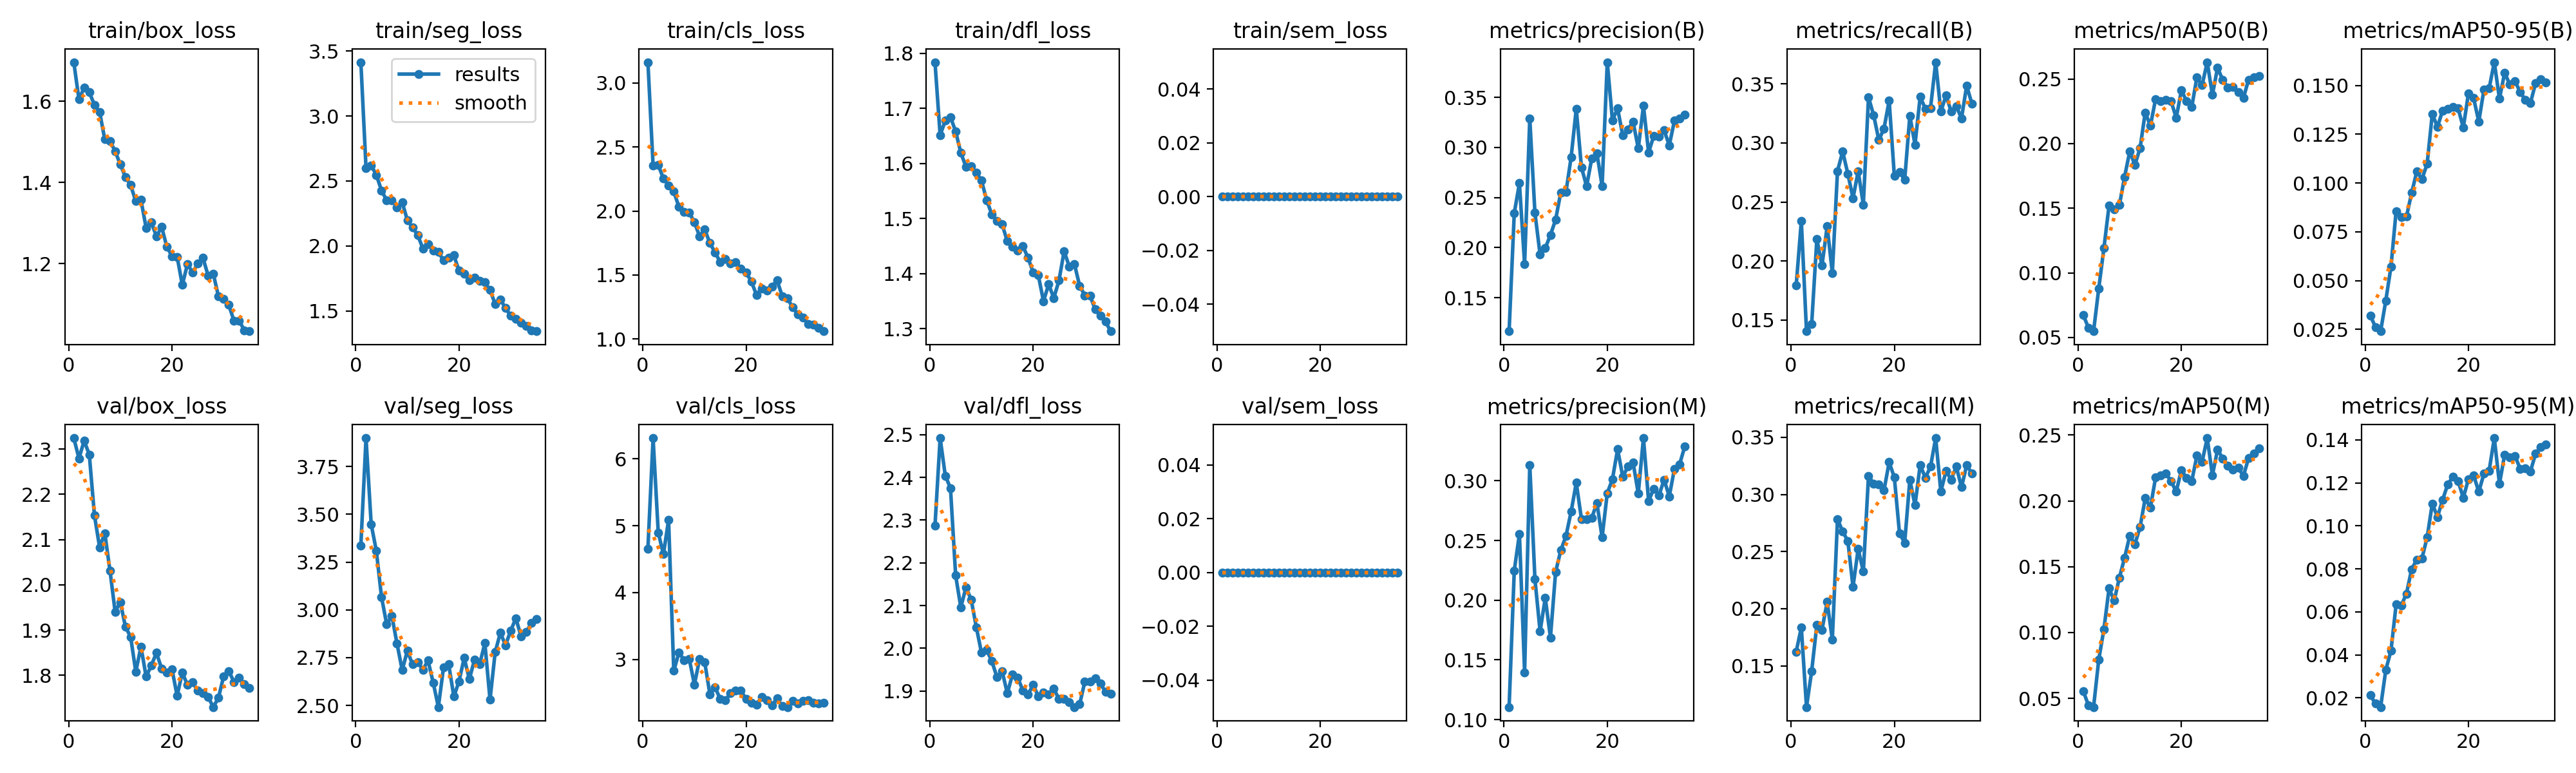

Data behind this chart, as committed beside it:
epoch, time, train/box_loss, train/seg_loss, train/cls_loss, train/dfl_loss, train/sem_loss, metrics/precision(B), metrics/recall(B), metrics/mAP50(B), metrics/mAP50-95(B), metrics/precision(M), metrics/recall(M), metrics/mAP50(M), metrics/mAP50-95(M), val/box_loss, val/seg_loss, val/cls_loss, val/dfl_loss, val/sem_loss, lr/pg0, lr/pg1, lr/pg2
1, 35.8, 1.696, 3.415, 3.162, 1.784, 0, 0.1166, 0.1792, 0.0675, 0.03222, 0.1105, 0.1624, 0.05561, 0.02135, 2.324, 3.337, 4.658, 2.287, 0, 0.000327, 0.000327, 0.000327
2, 63.39, 1.604, 2.6, 2.354, 1.652, 0, 0.2346, 0.2339, 0.05745, 0.02616, 0.2249, 0.1835, 0.04483, 0.0173, 2.279, 3.899, 6.313, 2.492, 0, 0.0006417, 0.0006417, 0.0006417
3, 90.3, 1.633, 2.621, 2.359, 1.678, 0, 0.2643, 0.1406, 0.0548, 0.02409, 0.2555, 0.1139, 0.04337, 0.01574, 2.318, 3.448, 4.898, 2.404, 0, 0.0009375, 0.0009375, 0.0009375
4, 117, 1.622, 2.546, 2.253, 1.684, 0, 0.1833, 0.1466, 0.08782, 0.03976, 0.1397, 0.1454, 0.07934, 0.03301, 2.288, 3.309, 4.574, 2.375, 0, 0.0009151, 0.0009151, 0.0009151
5, 144, 1.591, 2.427, 2.199, 1.658, 0, 0.3289, 0.2185, 0.119, 0.05706, 0.3133, 0.1858, 0.1025, 0.04199, 2.153, 3.067, 5.086, 2.17, 0, 0.0008869, 0.0008869, 0.0008869
6, 170.2, 1.573, 2.351, 2.153, 1.619, 0, 0.2347, 0.1964, 0.1521, 0.08562, 0.2176, 0.1816, 0.1335, 0.06345, 2.083, 2.924, 2.827, 2.096, 0, 0.0008586, 0.0008586, 0.0008586
7, 196.7, 1.506, 2.352, 2.033, 1.594, 0, 0.1929, 0.2293, 0.1491, 0.08238, 0.1739, 0.2059, 0.1243, 0.063, 2.114, 2.969, 3.099, 2.143, 0, 0.0008303, 0.0008303, 0.0008303
8, 222.4, 1.502, 2.297, 1.991, 1.595, 0, 0.1995, 0.1898, 0.1524, 0.08275, 0.2019, 0.1729, 0.1418, 0.06851, 2.032, 2.823, 2.989, 2.114, 0, 0.000802, 0.000802, 0.000802
9, 248.9, 1.477, 2.336, 1.989, 1.583, 0, 0.2127, 0.2762, 0.1742, 0.09492, 0.1687, 0.2784, 0.1567, 0.07984, 1.94, 2.685, 3.007, 2.049, 0, 0.0007737, 0.0007737, 0.0007737
10, 275.6, 1.444, 2.198, 1.912, 1.569, 0, 0.2279, 0.2926, 0.1939, 0.1058, 0.2236, 0.2676, 0.1736, 0.08437, 1.962, 2.786, 2.621, 1.99, 0, 0.0007454, 0.0007454, 0.0007454
11, 302.5, 1.413, 2.142, 1.803, 1.534, 0, 0.2552, 0.2739, 0.1835, 0.102, 0.2418, 0.2592, 0.1671, 0.08493, 1.907, 2.716, 3.006, 1.996, 0, 0.0007171, 0.0007171, 0.0007171
12, 329.9, 1.394, 2.084, 1.855, 1.508, 0, 0.2554, 0.2532, 0.1965, 0.1098, 0.2537, 0.2192, 0.1801, 0.09466, 1.885, 2.727, 2.953, 1.97, 0, 0.0006889, 0.0006889, 0.0006889
13, 357.5, 1.354, 1.981, 1.75, 1.495, 0, 0.2901, 0.276, 0.2241, 0.1353, 0.2741, 0.2524, 0.2021, 0.1104, 1.808, 2.687, 2.476, 1.932, 0, 0.0006606, 0.0006606, 0.0006606
14, 384.5, 1.357, 2.012, 1.676, 1.489, 0, 0.3387, 0.2477, 0.2138, 0.1287, 0.2984, 0.2325, 0.1948, 0.1042, 1.863, 2.735, 2.582, 1.947, 0, 0.0006323, 0.0006323, 0.0006323
15, 410.8, 1.288, 1.966, 1.601, 1.459, 0, 0.2803, 0.3386, 0.2344, 0.1371, 0.2681, 0.3164, 0.2177, 0.1122, 1.797, 2.62, 2.404, 1.894, 0, 0.000604, 0.000604, 0.000604
16, 437.3, 1.302, 1.952, 1.625, 1.449, 0, 0.2612, 0.3234, 0.233, 0.1381, 0.268, 0.3092, 0.2192, 0.1194, 1.822, 2.492, 2.389, 1.939, 0, 0.0005757, 0.0005757, 0.0005757
17, 463.9, 1.267, 1.889, 1.59, 1.442, 0, 0.2892, 0.3024, 0.2341, 0.139, 0.2691, 0.3087, 0.221, 0.1229, 1.85, 2.699, 2.49, 1.932, 0, 0.0005474, 0.0005474, 0.0005474
18, 490, 1.291, 1.912, 1.598, 1.45, 0, 0.2941, 0.3121, 0.2329, 0.1382, 0.2813, 0.3036, 0.2149, 0.1208, 1.815, 2.715, 2.53, 1.902, 0, 0.0005191, 0.0005191, 0.0005191
19, 516.5, 1.242, 1.927, 1.552, 1.429, 0, 0.2613, 0.3358, 0.2199, 0.1284, 0.2526, 0.3283, 0.2071, 0.1131, 1.806, 2.546, 2.528, 1.892, 0, 0.0004909, 0.0004909, 0.0004909
20, 542.7, 1.219, 1.809, 1.519, 1.402, 0, 0.3852, 0.272, 0.2414, 0.1459, 0.2897, 0.3149, 0.2235, 0.1218, 1.814, 2.627, 2.407, 1.915, 0, 0.0004626, 0.0004626, 0.0004626
21, 575.8, 1.217, 1.785, 1.452, 1.397, 0, 0.3272, 0.2754, 0.2329, 0.1434, 0.3014, 0.266, 0.2174, 0.1235, 1.755, 2.749, 2.353, 1.888, 0, 0.0004343, 0.0004343, 0.0004343
22, 602.3, 1.148, 1.737, 1.346, 1.35, 0, 0.3391, 0.2686, 0.2283, 0.1314, 0.3265, 0.2577, 0.215, 0.1159, 1.806, 2.637, 2.323, 1.896, 0, 0.000406, 0.000406, 0.000406
23, 629.1, 1.199, 1.756, 1.395, 1.38, 0, 0.3119, 0.323, 0.2512, 0.1479, 0.3034, 0.3128, 0.2344, 0.1244, 1.779, 2.74, 2.433, 1.893, 0, 0.0003777, 0.0003777, 0.0003777
24, 656.6, 1.178, 1.732, 1.379, 1.356, 0, 0.3181, 0.2984, 0.2451, 0.1484, 0.3119, 0.2907, 0.2297, 0.1257, 1.784, 2.717, 2.386, 1.906, 0, 0.0003494, 0.0003494, 0.0003494
25, 683.5, 1.2, 1.719, 1.408, 1.387, 0, 0.3256, 0.3391, 0.263, 0.1619, 0.3152, 0.3258, 0.2478, 0.1409, 1.766, 2.826, 2.31, 1.881, 0, 0.0003211, 0.0003211, 0.0003211
26, 713.5, 1.214, 1.659, 1.46, 1.441, 0, 0.2991, 0.3289, 0.2377, 0.1431, 0.2894, 0.3146, 0.2195, 0.1196, 1.761, 2.53, 2.417, 1.882, 0, 0.0002929, 0.0002929, 0.0002929
27, 734.8, 1.171, 1.553, 1.334, 1.412, 0, 0.3417, 0.3293, 0.2588, 0.1565, 0.3358, 0.3243, 0.2389, 0.1331, 1.752, 2.779, 2.296, 1.873, 0, 0.0002646, 0.0002646, 0.0002646
28, 757.6, 1.175, 1.586, 1.317, 1.417, 0, 0.2951, 0.3683, 0.2492, 0.1504, 0.2831, 0.3493, 0.2324, 0.1318, 1.73, 2.88, 2.285, 1.862, 0, 0.0002363, 0.0002363, 0.0002363
29, 778.9, 1.12, 1.522, 1.249, 1.378, 0, 0.3116, 0.3265, 0.2434, 0.1522, 0.2935, 0.3025, 0.2269, 0.1326, 1.751, 2.816, 2.377, 1.869, 0, 0.000208, 0.000208, 0.000208
30, 800.7, 1.114, 1.461, 1.193, 1.36, 0, 0.3109, 0.3401, 0.2437, 0.1467, 0.2878, 0.3204, 0.2238, 0.1266, 1.798, 2.891, 2.338, 1.922, 0, 0.0001797, 0.0001797, 0.0001797
31, 823, 1.099, 1.439, 1.169, 1.36, 0, 0.3173, 0.3267, 0.2398, 0.1425, 0.3009, 0.313, 0.2252, 0.1268, 1.81, 2.956, 2.381, 1.922, 0, 0.0001514, 0.0001514, 0.0001514
32, 843.9, 1.06, 1.409, 1.117, 1.335, 0, 0.3022, 0.3309, 0.2352, 0.141, 0.287, 0.3243, 0.2189, 0.1254, 1.786, 2.862, 2.393, 1.929, 0, 0.0001231, 0.0001231, 0.0001231
33, 865.9, 1.06, 1.382, 1.113, 1.323, 0, 0.3267, 0.3209, 0.2495, 0.1512, 0.3101, 0.3063, 0.2326, 0.1337, 1.795, 2.884, 2.353, 1.917, 0, 9.48571e-05, 9.48571e-05, 9.48571e-05
34, 887, 1.036, 1.351, 1.087, 1.313, 0, 0.3288, 0.3485, 0.2514, 0.1532, 0.3139, 0.3255, 0.2362, 0.1366, 1.78, 2.931, 2.339, 1.899, 0, 6.65714e-05, 6.65714e-05, 6.65714e-05
35, 909, 1.034, 1.343, 1.061, 1.295, 0, 0.333, 0.3333, 0.2521, 0.1515, 0.3288, 0.3186, 0.24, 0.1379, 1.772, 2.953, 2.345, 1.893, 0, 3.82857e-05, 3.82857e-05, 3.82857e-05
